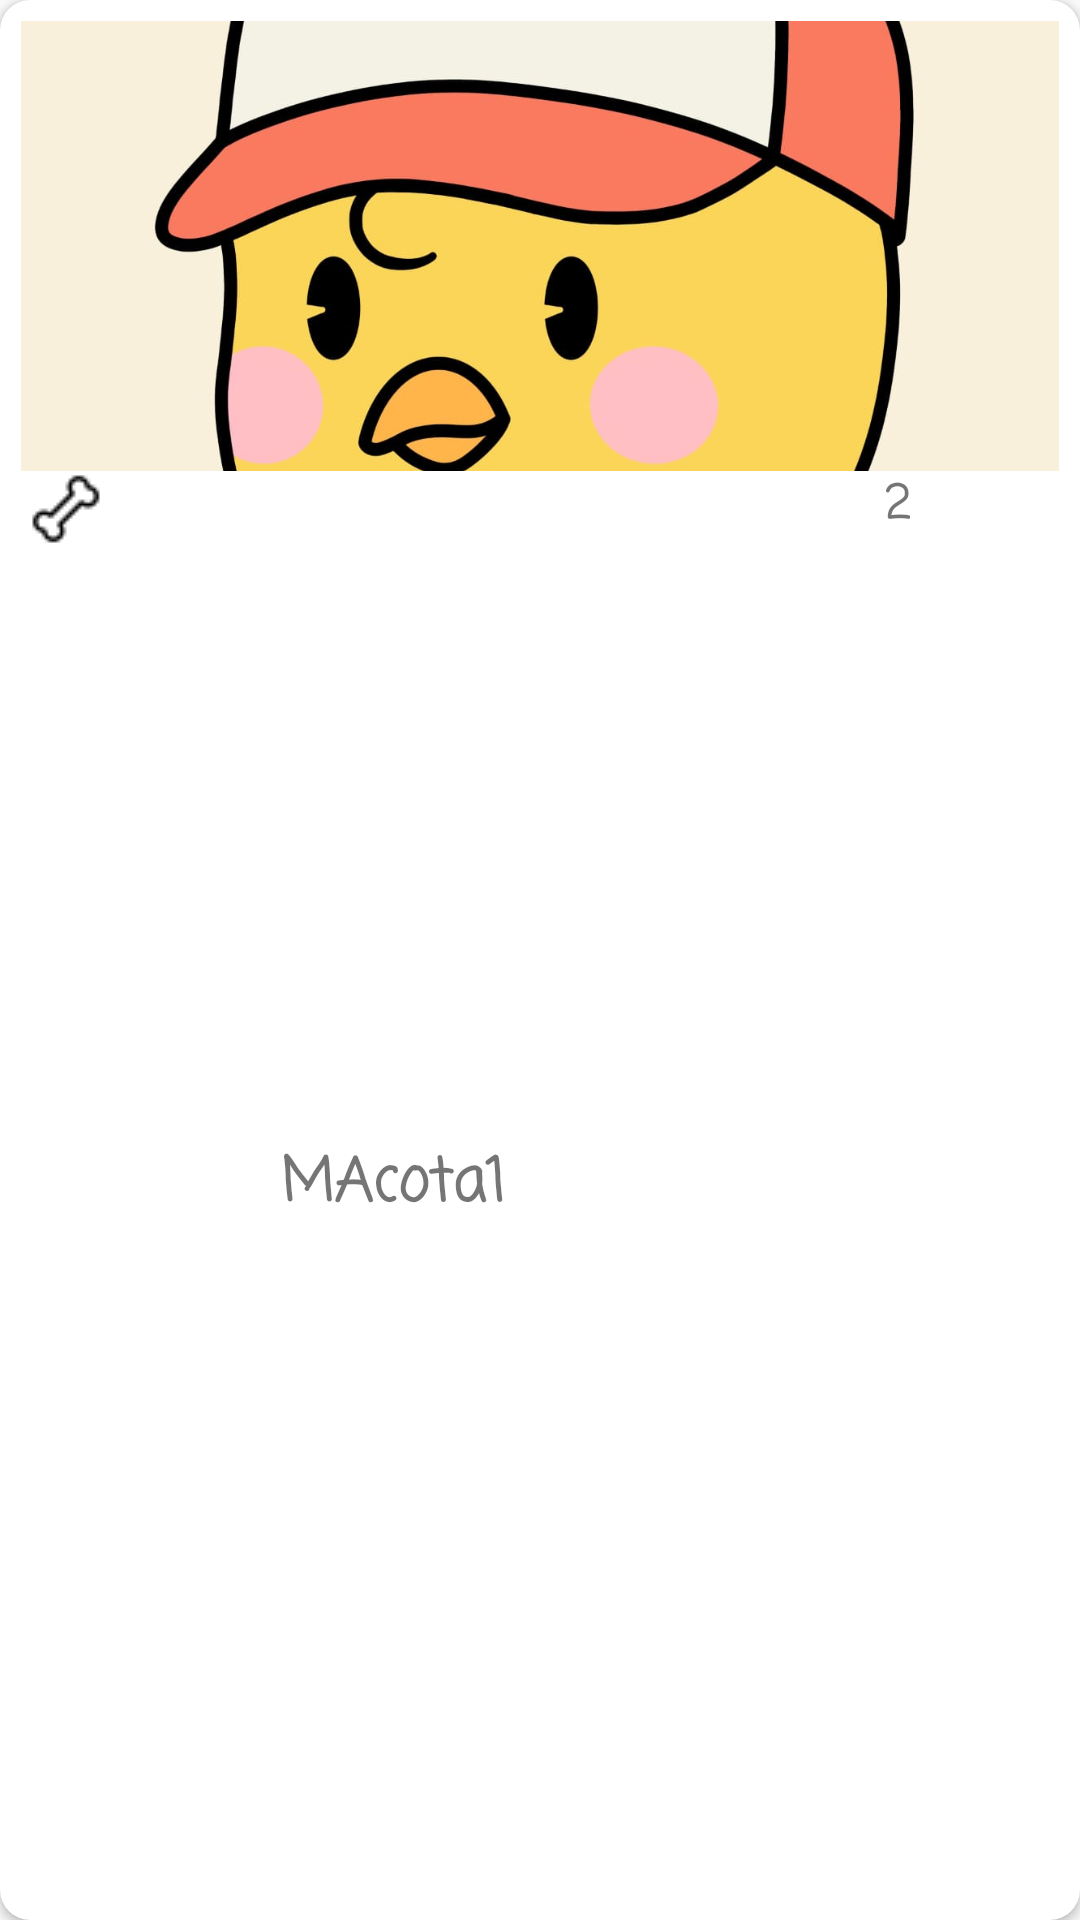

Produce the Android XML layout that renders to this screen, including the resource entries it uses.
<!-- AndroidManifest.xml: application theme Theme.AppCompat.Light.NoActionBar -->
<!-- res/layout/carview_mascota.xml -->
<?xml version="1.0" encoding="utf-8"?>
<androidx.cardview.widget.CardView
    xmlns:android="http://schemas.android.com/apk/res/android"
    xmlns:card_view="http://schemas.android.com/apk/res-auto"
    android:id="@+id/cvMascota"
    android:layout_width="match_parent"
    android:layout_height="wrap_content"
    android:layout_marginBottom="16dp"
    card_view:cardCornerRadius="10dp"
    android:padding="16dp"


    >

    <LinearLayout
        android:layout_width="match_parent"
        android:layout_height="match_parent"
        android:orientation="vertical"
        android:padding="7dp">

        <ImageView
            android:id="@+id/imgFoto"
            android:layout_width="match_parent"
            android:layout_height="150dp"
            android:layout_gravity="center_horizontal"
            android:src="@drawable/masco1"
            android:scaleType="centerCrop"

            />


        <LinearLayout
            android:layout_width="match_parent"
            android:layout_height="match_parent"
            android:orientation="horizontal">

            <ImageButton
                android:layout_width="30dp"
                android:layout_height="25dp"
                android:background="#00000000"
                android:scrollbarSize="10dp"
                android:src="@drawable/hui"
                android:id="@+id/btnRaiting"
                />


            <TextView
                android:id="@+id/tvNombreCV"
                android:layout_width="208dp"
                android:layout_height="match_parent"
                android:layout_gravity="center"
                android:fontFamily="casual"
                android:text="MAcota1   "
                android:textSize="20sp"
                android:textStyle="bold"
                android:gravity="center"

                />


            <TextView
                android:id="@+id/tvRaitingCV"
                android:layout_width="wrap_content"
                android:layout_height="match_parent"
                android:fontFamily="casual"
                android:text="2"
                android:textSize="15sp"
                android:textStyle="bold"
                android:layout_marginLeft="50dp"


                >

            </TextView>


            <ImageView
                android:layout_width="30dp"
                android:layout_height="25dp"
                android:layout_gravity="center_horizontal"
                android:background="#00000000"
                android:scrollbarSize="10dp"
                android:src="@drawable/huesitotop"



                />
        </LinearLayout>


    </LinearLayout>







</androidx.cardview.widget.CardView>
<!-- resources referenced by this layout -->
<resources>
  <!-- drawable hui: png bitmap (drawable, 399 bytes) -->
  <!-- drawable masco1: jpg bitmap (drawable, 61622 bytes) -->
</resources>
